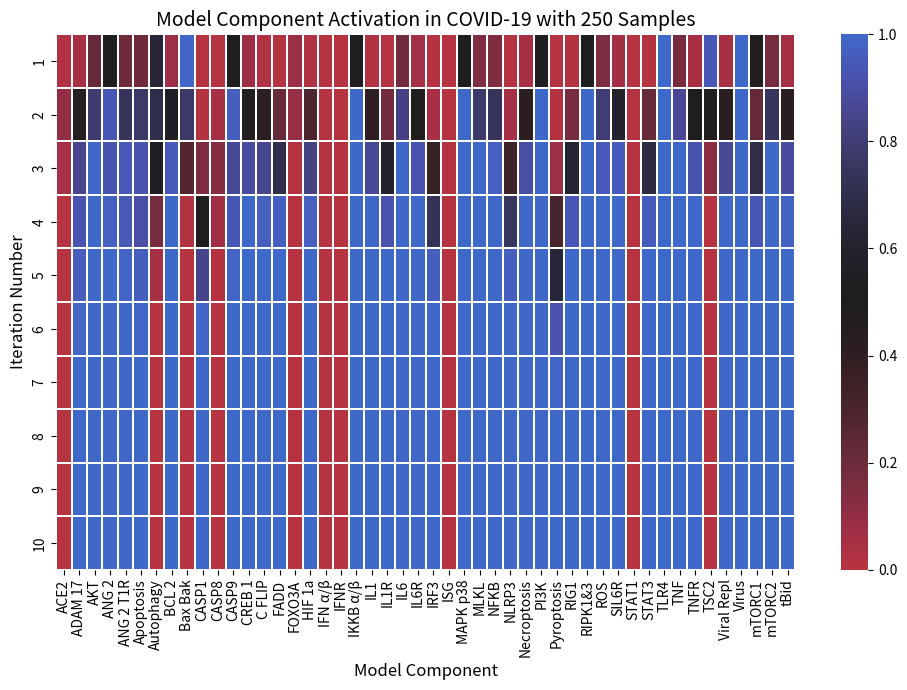

This figure's Python source:
import numpy as np
import matplotlib.pyplot as plt
import matplotlib.colors as colors
import matplotlib.cm as cm
import seaborn as sns
import copy

def BN(components, n_iter=25, orders=500):
    '''Generates a boolean network based on the provided components

    Parameters
    ----------
    components : list
    n_iter : int, optional
        Number of iterations to run the network for (default is 25)
    orders : int, optional
        Number of samples to take for each iteration (default is 250)
        Averaged at the end of the function
    
    Raises
    ----------
        NotImplementedError
            If the component is not implemented
            If an 'if' statement was not executed (check names)
        ValueError
            If the number of orders or iterations is less than 1
            If the number of orders or iterations is not an integer
    '''

    if components is None:
        raise NotImplementedError("No components provided")
    if (n_iter < 1) or (orders < 1):
        raise ValueError("Number of iterations and orders must be positive")
    if (n_iter % 1 != 0) or (orders % 1 != 0):
        raise ValueError("Number of iterations and orders must be integers")
    
    temp_mat = np.zeros((n_iter, len(components), orders))
    operations = {
        "ACE2": lambda: x.__setitem__("ACE2", not x["Virus"] or x["FOXO3A"]),
        "ADAM_17": lambda: x.__setitem__("ADAM_17", x["ANG_2_T1R"]),
        "AKT": lambda: x.__setitem__("AKT", x["mTORC2"] or x["PI3K"] or x["FOXO3A"]),
        "ANG_2": lambda: x.__setitem__("ANG_2", not x["ACE2"]),
        "ANG_2_T1R": lambda: x.__setitem__("ANG_2_T1R", x["ANG_2"]),
        "Apoptosis": lambda: x.__setitem__("Apoptosis", x["CASP8"] or x["CASP9"]),
        "Autophagy": lambda: x.__setitem__("Autophagy", not x["mTORC1"]),
        "BCL_2": lambda: x.__setitem__("BCL_2", (x["NFKB"] or x["CREB_1"] or x["HIF_1a"])),
        "Bax_Bak": lambda: x.__setitem__("Bax_Bak", not x["BCL_2"]),
        "CASP1": lambda: x.__setitem__("CASP1", x["NLRP3"]),
        "CASP8": lambda: x.__setitem__("CASP8", (x["FADD"] and not x["C_FLIP"]) and not x["FOXO3A"]),
        "CASP9": lambda: x.__setitem__("CASP9", x["Bax_Bak"] or x["tBid"]),
        "C_FLIP": lambda: x.__setitem__("C_FLIP", x["NFKB"] and not x["FOXO3A"]),
        "CREB_1": lambda: x.__setitem__("CREB_1", x["AKT"]),
        "FADD": lambda: x.__setitem__("FADD", x["TNFR"]),
        "FOXO3A": lambda: x.__setitem__("FOXO3A", (x["STAT3"] or x["MAPK_p38"]) and not (x["IKKB a/b"] or x["AKT"])),
        "HIF_1a": lambda: x.__setitem__("HIF_1a", (x["NFKB"] or x["mTORC1"]) and x["ROS"]),
        "IFN a/b": lambda: x.__setitem__("IFN a/b", (x["IRF3"]) and not (x["Viral_Repl"])),
        "IFNR": lambda: x.__setitem__("IFNR", x["STAT1"]),
        "IL1": lambda: x.__setitem__("IL1", x["CASP1"] or x["CASP8"] or x["NFKB"]),
        "IL1R": lambda: x.__setitem__("IL1R", x["IL1"]),
        "IL6": lambda: x.__setitem__("IL6", x["NFKB"] or x["MAPK_p38"]),
        "IL6R": lambda: x.__setitem__("IL6R", x["IL6"]),
        "IRF3": lambda: x.__setitem__("IRF3", x["RIG1"]),
        "IKKB a/b": lambda: x.__setitem__("IKKB a/b", (x["TLR4"] or x["IL1R"] or x["TNFR"] or x["AKT"])),
        "ISG": lambda: x.__setitem__("ISG", x["STAT1"]),
        "MAPK_p38": lambda: x.__setitem__("MAPK_p38", (x["ANG_2_T1R"] or x["TLR4"] or x["ROS"])),
        "MLKL": lambda: x.__setitem__("MLKL", x["RIPK1&3"]),
        "mTORC1": lambda: x.__setitem__("mTORC1", not x["TSC2"]),
        "mTORC2": lambda: x.__setitem__("mTORC2", x["PI3K"]),
        "Necroptosis": lambda: x.__setitem__("Necroptosis", x["MLKL"]),
        "NFKB": lambda: x.__setitem__("NFKB", (x["IKKB a/b"] or x["ROS"]) and not x["FOXO3A"]),
        "NLRP3": lambda: x.__setitem__("NLRP3", x["NFKB"] and x["RIG1"]),
        "Pyroptosis": lambda: x.__setitem__("Pyroptosis", x["CASP1"]),
        "PI3K": lambda: x.__setitem__("PI3K", x["TLR4"] or x["ROS"] or x["IL6R"]),
        "RIG1": lambda: x.__setitem__("RIG1", x["Viral_Repl"]),
        "RIPK1&3": lambda: x.__setitem__("RIPK1&3", (x["RIG1"] or x["TLR4"] or x["FADD"])),
        "ROS": lambda: x.__setitem__("ROS", (x["ANG_2_T1R"] or x["MAPK_p38"]) and not x["FOXO3A"]),
        "SIL6R": lambda: x.__setitem__("SIL6R", x["ADAM_17"] or x["IL6"]),
        "STAT1": lambda: x.__setitem__("STAT1", x["IFNR"]),
        "STAT3": lambda: x.__setitem__("STAT3", x["IL6R"]),
        "tBid": lambda: x.__setitem__("tBid", x["CASP8"] or x["ROS"]),
        "TLR4": lambda: x.__setitem__("TLR4", x["Virus"]),
        "TNF": lambda: x.__setitem__("TNF", x["ADAM_17"] or x["NFKB"] or x["MAPK_p38"]),
        "TNFR": lambda: x.__setitem__("TNFR", x["TNF"]),
        "TSC2": lambda: x.__setitem__("TSC2", not x["AKT"]),
        "Viral_Repl": lambda: x.__setitem__("Viral_Repl", (x["Virus"] and x["mTORC2"]) and not x["ISG"]),
        "Virus": lambda: x.__setitem__("Virus", x["Virus"])
    }

    for order in np.arange(orders):
        x = {component: False for component in components}
        x["Virus"] = True
        x["ACE2"] = True

        for i in np.arange(n_iter):
            indices = np.random.permutation(len(components))
            for idx in indices:
                key = components[idx]
                if key in operations:
                    operations[key]()
                else:
                    raise NotImplementedError(f"Operation for '{key}' not defined in 'operations'")
            indices = np.sort(indices)
            temp_mat[i, :, order] = [x[components[a]] for a in indices]

    return temp_mat

def main():
    np.random.seed(0)
    fig, ax = plt.subplots(1, 1, figsize=(10, 7))
    plt.rcParams['figure.dpi'] = 300

    components = ["Virus", "Viral_Repl", "ACE2", "ANG_2", 
                  "ANG_2_T1R", "ADAM_17", "TLR4", "RIG1", "NFKB", "SIL6R",
                  "IKKB a/b", "TNF", "IRF3", "STAT1", "STAT3", "IL6", "IL6R",
                  "ISG", "C_FLIP", "IFN a/b", "NLRP3", "CASP1", "FOXO3A",
                  "IFNR", "BCL_2", "tBid", "Bax_Bak", "CASP9", "ROS", "TNFR",
                  "FADD", "Pyroptosis", "IL1", "IL1R", "MLKL", "Necroptosis",
                  "RIPK1&3", "CASP8", "Apoptosis", "PI3K", "AKT",
                  "TSC2", "mTORC1", "mTORC2", "CREB_1",
                  "Autophagy", "MAPK_p38", "HIF_1a"]
    components.sort()
    comp_edit = copy.deepcopy(components)
    n_iter = 25
    orders = 250
    # mat = np.zeros((n_iter + 1, len(components), orders))
    # consider simplification in the future, add negative feedback loops

    mat = np.average(BN(comp_edit, n_iter, orders), axis=2)

    yticklabels = [str(x) for x in 1 + np.arange(n_iter)]
    # # yticklabels.append("Average")

    cmap = cm.get_cmap('icefire_r')

    def truncate_colormap(cmap, minval=0.0, maxval=1.0, n=100):
        new_cmap = colors.LinearSegmentedColormap.from_list(
            'truncated_%s' % cmap.name,
            cmap(np.linspace(minval, maxval, n)))
        return new_cmap

    edited_comp = [x.replace("_", " ").replace("a/b", "α/β")
                   for x in components]
    mat_trunc = mat[0:10]
    yticklabels_trunc = yticklabels[0:10]
    ax = sns.heatmap(mat_trunc, cmap=truncate_colormap(cmap, 0.25, 0.75, n=200),
                     linewidths=.05, xticklabels=edited_comp,
                     yticklabels=yticklabels_trunc, vmin=0, vmax=1, alpha=1)
    ax.tick_params(axis='y', which='major', labelsize=10)

    # colorbar = ax.collections[0].colorbar
    # xmin, xmax, delta = np.min(mat), np.max(mat), 0.1
    # colorbar.set_ticks(np.arange(xmin, xmax + delta, delta))

    ax.set_xlabel('Model Component', fontsize=12)
    ax.set_ylabel('Iteration Number', fontsize=12)
    ax.set_title(
        f'Model Component Activation in COVID-19 with {orders} Samples',
        fontsize=14)

    plt.tight_layout()
    fig.savefig('plot.png')


if __name__ == '__main__':
    main()
    print("Complete")